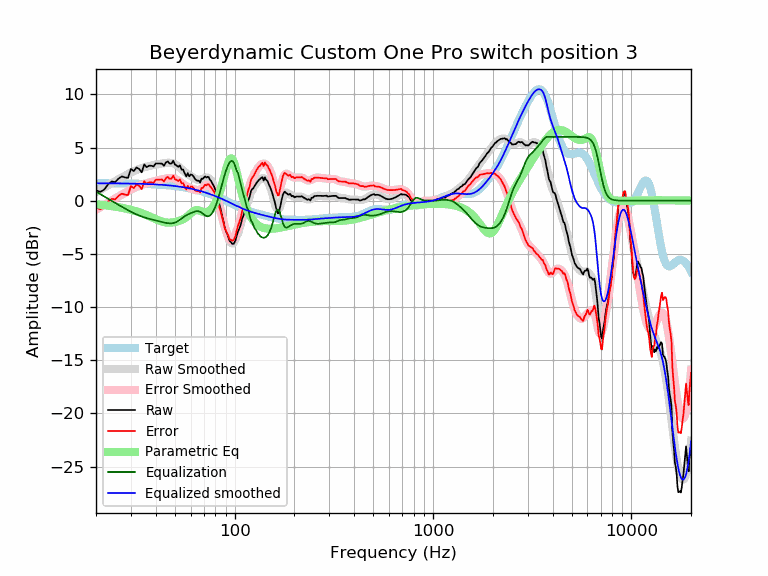

Source data for this figure (header and first rows):
frequency, raw, error, smoothed, error_smoothed, equalization, parametric_eq, equalized_raw, equalized_smoothed, target
20, 0.97, -0.66, 0.79, -0.85, 0.85, -0.34, 1.83, 1.64, 1.64
21, 0.83, -0.81, 1.02, -0.62, 0.62, -0.38, 1.45, 1.64, 1.64
22, 1.04, -0.59, 1.24, -0.40, 0.40, -0.42, 1.44, 1.64, 1.64
23, 1.54, -0.09, 1.45, -0.18, 0.18, -0.46, 1.72, 1.63, 1.63
24, 1.81, 0.17, 1.65, 0.02, -0.02, -0.51, 1.78, 1.63, 1.63
25, 1.75, 0.12, 1.84, 0.21, -0.21, -0.56, 1.54, 1.63, 1.63
26, 2.08, 0.46, 2.02, 0.40, -0.40, -0.61, 1.68, 1.62, 1.62
27, 2.28, 0.66, 2.19, 0.57, -0.57, -0.67, 1.71, 1.62, 1.62
28, 2.19, 0.57, 2.35, 0.74, -0.74, -0.73, 1.45, 1.62, 1.62
29, 2.14, 0.53, 2.51, 0.89, -0.89, -0.79, 1.25, 1.61, 1.61
30, 2.98, 1.38, 2.65, 1.04, -1.04, -0.86, 1.95, 1.61, 1.61
31, 2.78, 1.18, 2.77, 1.17, -1.17, -0.93, 1.61, 1.60, 1.60
32, 3.12, 1.52, 2.89, 1.29, -1.29, -1.01, 1.83, 1.60, 1.60
33, 2.99, 1.40, 2.99, 1.40, -1.40, -1.09, 1.59, 1.59, 1.59
34, 2.66, 1.08, 3.07, 1.49, -1.49, -1.17, 1.18, 1.58, 1.58
35, 3.41, 1.84, 3.14, 1.57, -1.57, -1.26, 1.84, 1.58, 1.58
36, 3.15, 1.59, 3.20, 1.64, -1.64, -1.36, 1.52, 1.57, 1.57
37, 3.29, 1.73, 3.26, 1.70, -1.70, -1.46, 1.59, 1.56, 1.56
38, 3.29, 1.74, 3.31, 1.76, -1.76, -1.55, 1.53, 1.55, 1.55
39, 3.22, 1.68, 3.35, 1.81, -1.81, -1.65, 1.40, 1.54, 1.54
40, 3.49, 1.97, 3.39, 1.86, -1.86, -1.74, 1.63, 1.53, 1.53
41, 3.49, 1.97, 3.43, 1.91, -1.91, -1.83, 1.58, 1.52, 1.52
42, 3.49, 1.98, 3.46, 1.96, -1.96, -1.90, 1.53, 1.51, 1.51
43, 3.49, 2.00, 3.50, 2.00, -2.00, -1.97, 1.49, 1.49, 1.49
44, 3.28, 1.80, 3.52, 2.05, -2.05, -2.01, 1.23, 1.48, 1.48
45, 3.59, 2.13, 3.55, 2.08, -2.08, -2.04, 1.51, 1.46, 1.46
46, 3.69, 2.25, 3.56, 2.11, -2.11, -2.06, 1.58, 1.45, 1.45
47, 3.49, 2.06, 3.56, 2.13, -2.13, -2.06, 1.36, 1.43, 1.43
48, 3.49, 2.07, 3.55, 2.13, -2.13, -2.06, 1.36, 1.42, 1.42
49, 3.75, 2.35, 3.51, 2.11, -2.11, -2.04, 1.64, 1.40, 1.40
50, 3.40, 2.02, 3.44, 2.06, -2.06, -2.01, 1.34, 1.38, 1.38
51, 3.30, 1.94, 3.35, 1.99, -1.99, -1.97, 1.31, 1.36, 1.36
52, 3.19, 1.85, 3.23, 1.90, -1.90, -1.93, 1.29, 1.34, 1.34
53, 3.31, 2.00, 3.10, 1.79, -1.79, -1.88, 1.53, 1.32, 1.32
54, 2.92, 1.62, 2.97, 1.67, -1.67, -1.81, 1.24, 1.29, 1.29
55, 2.92, 1.65, 2.83, 1.56, -1.56, -1.74, 1.36, 1.27, 1.27
56, 2.57, 1.32, 2.71, 1.46, -1.46, -1.66, 1.11, 1.25, 1.25
57, 2.28, 1.06, 2.59, 1.37, -1.37, -1.56, 0.91, 1.22, 1.22
58, 2.58, 1.39, 2.49, 1.30, -1.30, -1.45, 1.29, 1.19, 1.19
59, 2.29, 1.12, 2.40, 1.23, -1.23, -1.33, 1.05, 1.17, 1.17
60, 2.46, 1.32, 2.32, 1.18, -1.18, -1.20, 1.28, 1.14, 1.14
61, 2.43, 1.32, 2.23, 1.12, -1.12, -1.08, 1.31, 1.11, 1.11
62, 2.28, 1.20, 2.15, 1.07, -1.07, -0.98, 1.21, 1.08, 1.08
63, 2.06, 1.01, 2.08, 1.03, -1.03, -0.91, 1.04, 1.05, 1.05
64, 1.93, 0.91, 2.01, 0.99, -0.99, -0.88, 0.94, 1.02, 1.02
65, 1.88, 0.89, 1.97, 0.98, -0.98, -0.89, 0.90, 0.99, 0.99
66, 1.88, 0.93, 1.95, 1.00, -1.00, -0.92, 0.88, 0.95, 0.95
67, 1.70, 0.78, 1.97, 1.05, -1.05, -0.97, 0.65, 0.92, 0.92
68, 2.07, 1.19, 2.00, 1.12, -1.12, -1.01, 0.95, 0.88, 0.88
69, 2.03, 1.19, 2.06, 1.21, -1.21, -1.05, 0.82, 0.85, 0.85
70, 2.18, 1.37, 2.12, 1.30, -1.30, -1.08, 0.88, 0.81, 0.81
71, 2.28, 1.50, 2.16, 1.39, -1.39, -1.09, 0.89, 0.78, 0.78
72, 2.18, 1.44, 2.19, 1.45, -1.45, -1.07, 0.73, 0.74, 0.74
73, 2.25, 1.54, 2.17, 1.47, -1.47, -1.04, 0.77, 0.70, 0.70
74, 2.22, 1.55, 2.12, 1.46, -1.46, -0.98, 0.76, 0.66, 0.66
75, 1.98, 1.35, 2.02, 1.40, -1.40, -0.90, 0.58, 0.62, 0.62
76, 1.86, 1.28, 1.88, 1.30, -1.30, -0.81, 0.56, 0.59, 0.59
77, 1.67, 1.12, 1.71, 1.16, -1.16, -0.69, 0.51, 0.55, 0.55
78, 1.47, 0.97, 1.49, 0.99, -0.99, -0.54, 0.49, 0.51, 0.51
79, 1.28, 0.81, 1.24, 0.78, -0.78, -0.38, 0.50, 0.47, 0.47
... 553 more rows
